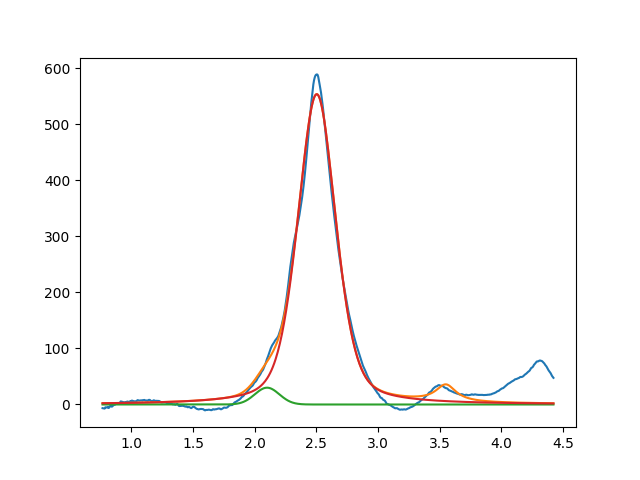

Source data for this figure (header and first rows):
2.099999999999999645e+00, 2.999993946556631030e+01, 2.338821759503935949e-01, 9.999999999728265143e-01
2.502834708149349829e+00, 5.535739636995451747e+02, 3.633282119865929305e-01, 6.259102188932610389e-01
3.549999999998967759e+00, 2.994362222014236252e+01, 1.999999999999999833e-01, 6.855939829494633976e-16
